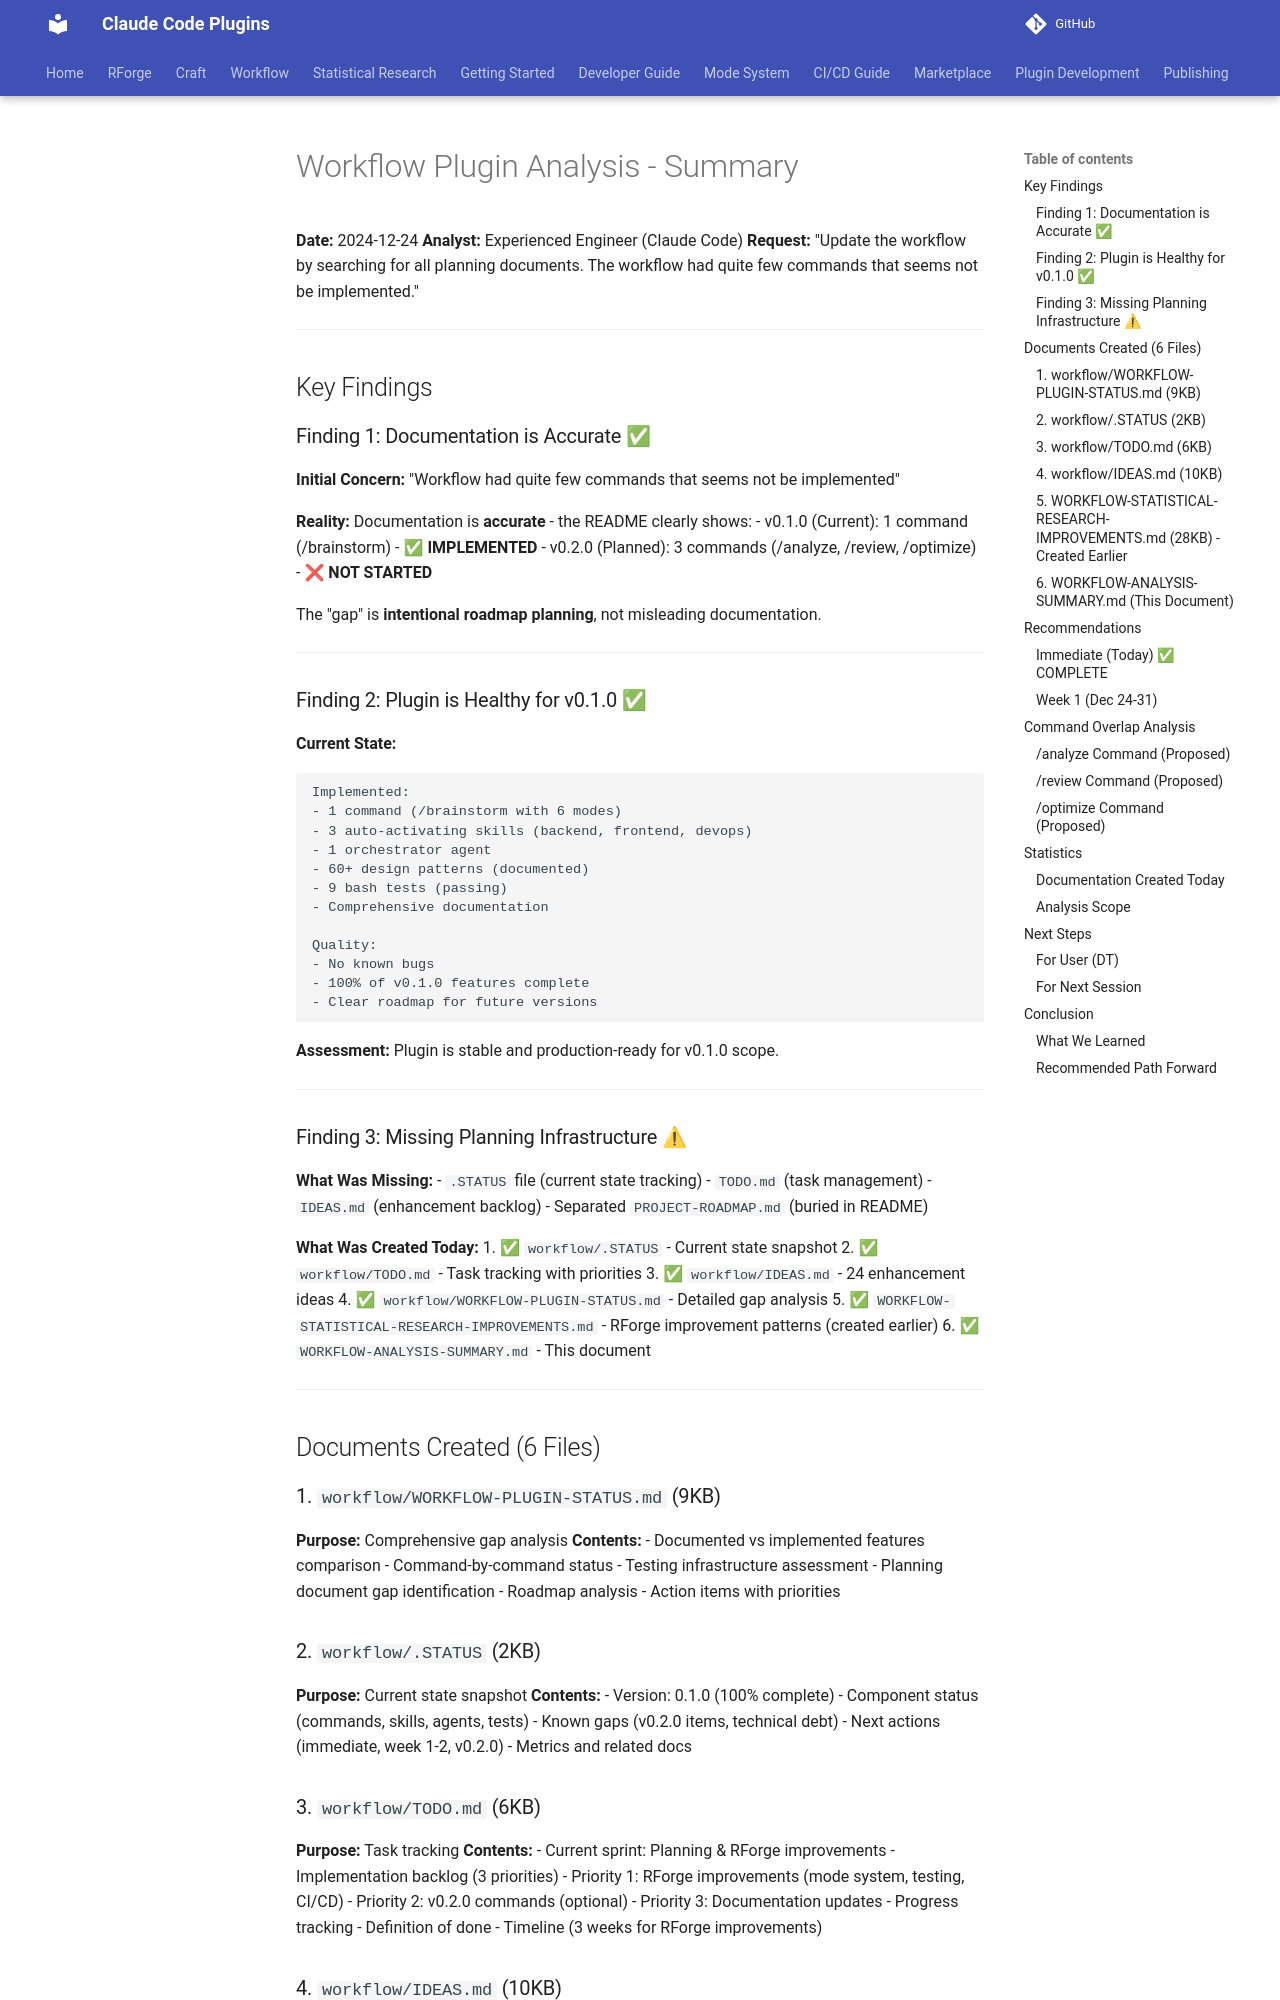

repository: Data-Wise/claude-plugins · page: workflow/docs/archive/WORKFLOW-ANALYSIS-SUMMARY/index.html · generator: mkdocs

# Workflow Plugin Analysis - Summary

**Date:** 2024-12-24
**Analyst:** Experienced Engineer (Claude Code)
**Request:** "Update the workflow by searching for all planning documents. The workflow had quite few commands that seems not be implemented."

---

## Key Findings

### Finding 1: Documentation is Accurate ✅

**Initial Concern:** "Workflow had quite few commands that seems not be implemented"

**Reality:** Documentation is **accurate** - the README clearly shows:
- v0.1.0 (Current): 1 command (/brainstorm) - ✅ **IMPLEMENTED**
- v0.2.0 (Planned): 3 commands (/analyze, /review, /optimize) - ❌ **NOT STARTED**

The "gap" is **intentional roadmap planning**, not misleading documentation.

---

### Finding 2: Plugin is Healthy for v0.1.0 ✅

**Current State:**
```
Implemented:
- 1 command (/brainstorm with 6 modes)
- 3 auto-activating skills (backend, frontend, devops)
- 1 orchestrator agent
- 60+ design patterns (documented)
- 9 bash tests (passing)
- Comprehensive documentation

Quality:
- No known bugs
- 100% of v0.1.0 features complete
- Clear roadmap for future versions
```

**Assessment:** Plugin is stable and production-ready for v0.1.0 scope.

---

### Finding 3: Missing Planning Infrastructure ⚠

**What Was Missing:**
- `.STATUS` file (current state tracking)
- `TODO.md` (task management)
- `IDEAS.md` (enhancement backlog)
- Separated `PROJECT-ROADMAP.md` (buried in README)

**What Was Created Today:**
1. ✅ `workflow/.STATUS` - Current state snapshot
2. ✅ `workflow/TODO.md` - Task tracking with priorities
3. ✅ `workflow/IDEAS.md` - 24 enhancement ideas
4. ✅ `workflow/WORKFLOW-PLUGIN-STATUS.md` - Detailed gap analysis
5. ✅ `WORKFLOW-STATISTICAL-RESEARCH-IMPROVEMENTS.md` - RForge improvement patterns (created earlier)
6. ✅ `WORKFLOW-ANALYSIS-SUMMARY.md` - This document

---

## Documents Created (6 Files)

### 1. `workflow/WORKFLOW-PLUGIN-STATUS.md` (9KB)
**Purpose:** Comprehensive gap analysis
**Contents:**
- Documented vs implemented features comparison
- Command-by-command status
- Testing infrastructure assessment
- Planning document gap identification
- Roadmap analysis
- Action items with priorities

### 2. `workflow/.STATUS` (2KB)
**Purpose:** Current state snapshot
**Contents:**
- Version: 0.1.0 (100% complete)
- Component status (commands, skills, agents, tests)
- Known gaps (v0.2.0 items, technical debt)
- Next actions (immediate, week 1-2, v0.2.0)
- Metrics and related docs
